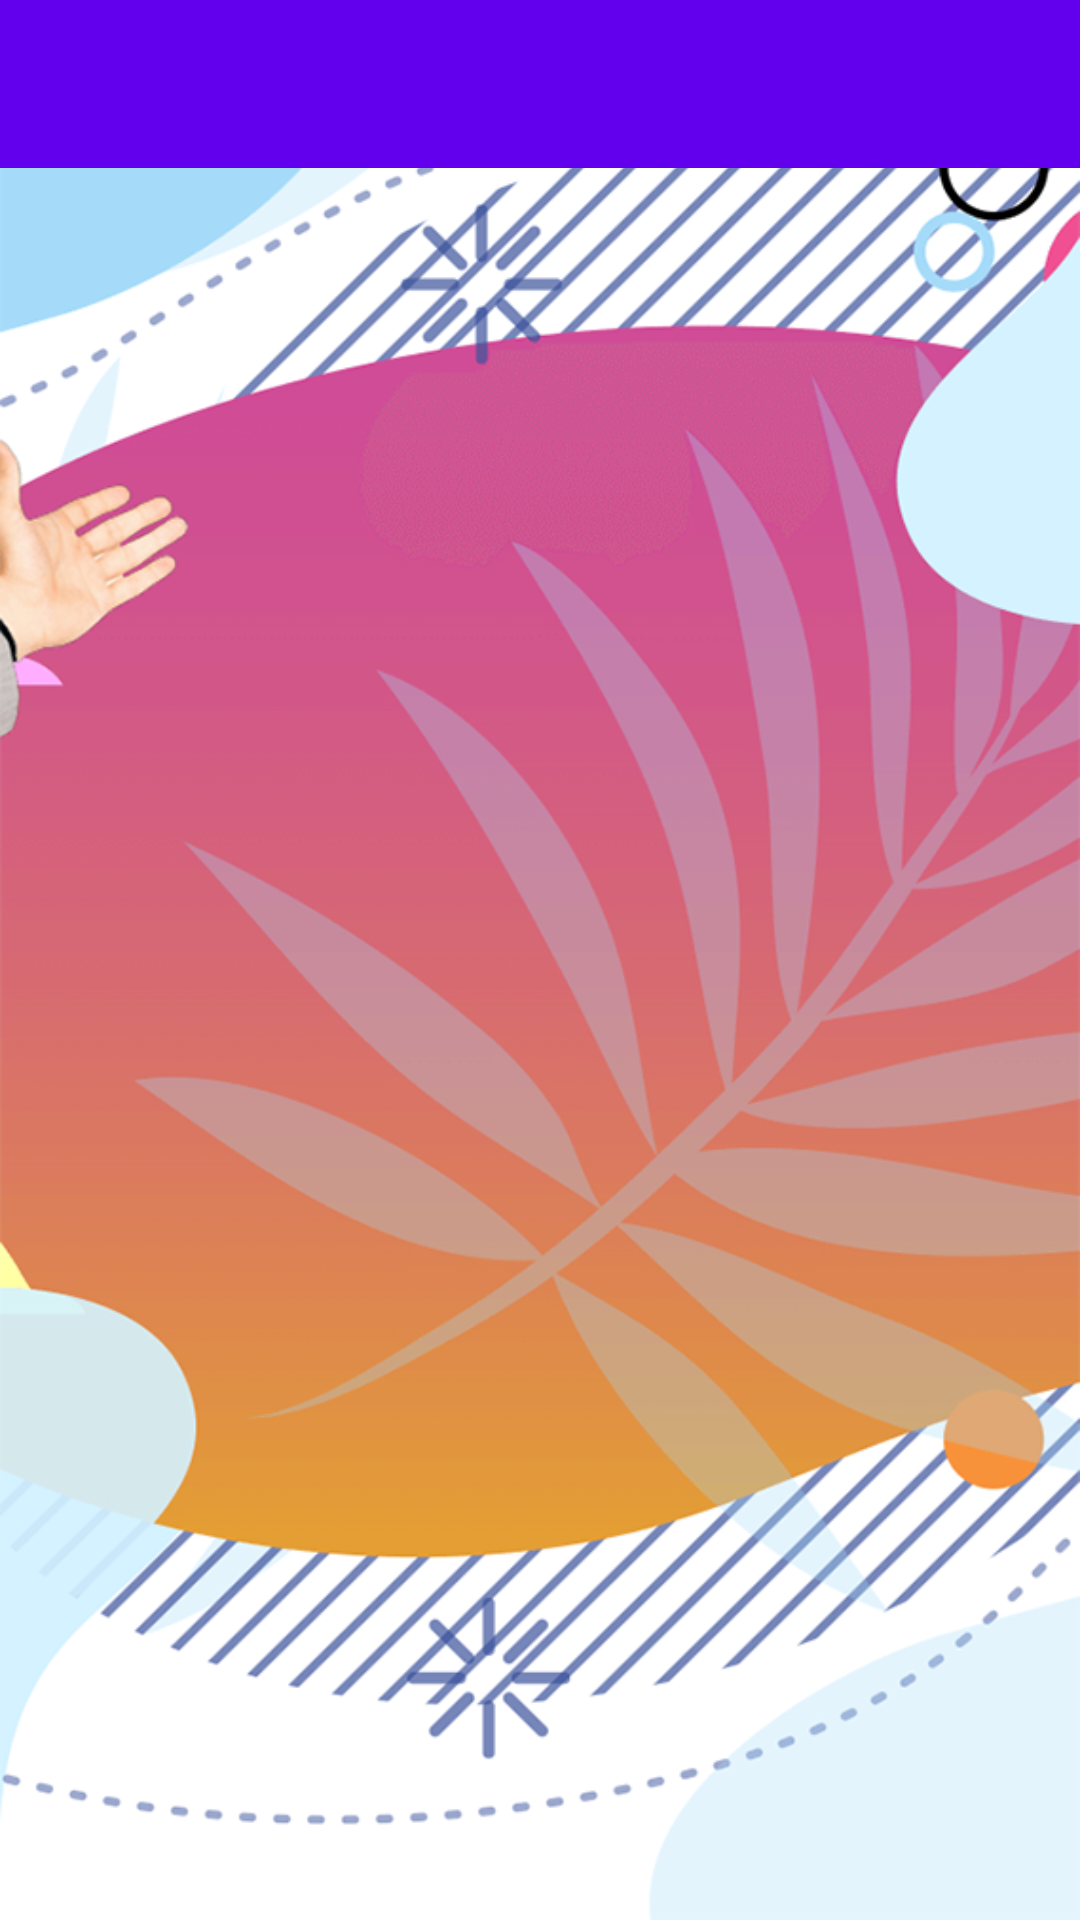

Produce the Android XML layout that renders to this screen, including the resource entries it uses.
<!-- AndroidManifest.xml: application theme AppTheme -->
<!-- res/layout/activity_section.xml -->
<?xml version="1.0" encoding="utf-8"?>
<RelativeLayout xmlns:android="http://schemas.android.com/apk/res/android"
    android:layout_width="match_parent"
    android:layout_height="match_parent"
    xmlns:app="http://schemas.android.com/apk/res-auto"
    android:background="@drawable/bg">

    <androidx.appcompat.widget.Toolbar
        android:id="@+id/toolbar"
        android:layout_width="match_parent"
        android:layout_height="wrap_content"
        android:background="?attr/colorPrimary"
        android:minHeight="?attr/actionBarSize"
        android:theme="?attr/actionBarTheme"
        android:layout_alignParentTop="true" />

    <androidx.recyclerview.widget.RecyclerView
        android:id="@+id/recyclerView"
        android:layout_width="match_parent"
        android:layout_height="match_parent"
        android:layout_centerInParent="true"
        android:layout_below="@id/toolbar"
        android:layout_marginLeft="16dp"
        android:layout_marginRight="16dp" />
</RelativeLayout>
<!-- resources referenced by this layout -->
<resources>
  <!-- drawable bg: png bitmap (drawable, 998081 bytes) -->
  <style name="AppTheme" parent="Theme.AppCompat.Light.NoActionBar">
          
          <item name="colorPrimary">@color/colorPrimary</item>
          <item name="colorPrimaryDark">@color/colorPrimaryDark</item>
          <item name="colorAccent">@color/colorAccent</item>
      </style>
  <color name="colorPrimary">#6200EE</color>
  <color name="colorPrimaryDark">#3700B3</color>
  <color name="colorAccent">#03DAC5</color>
</resources>
